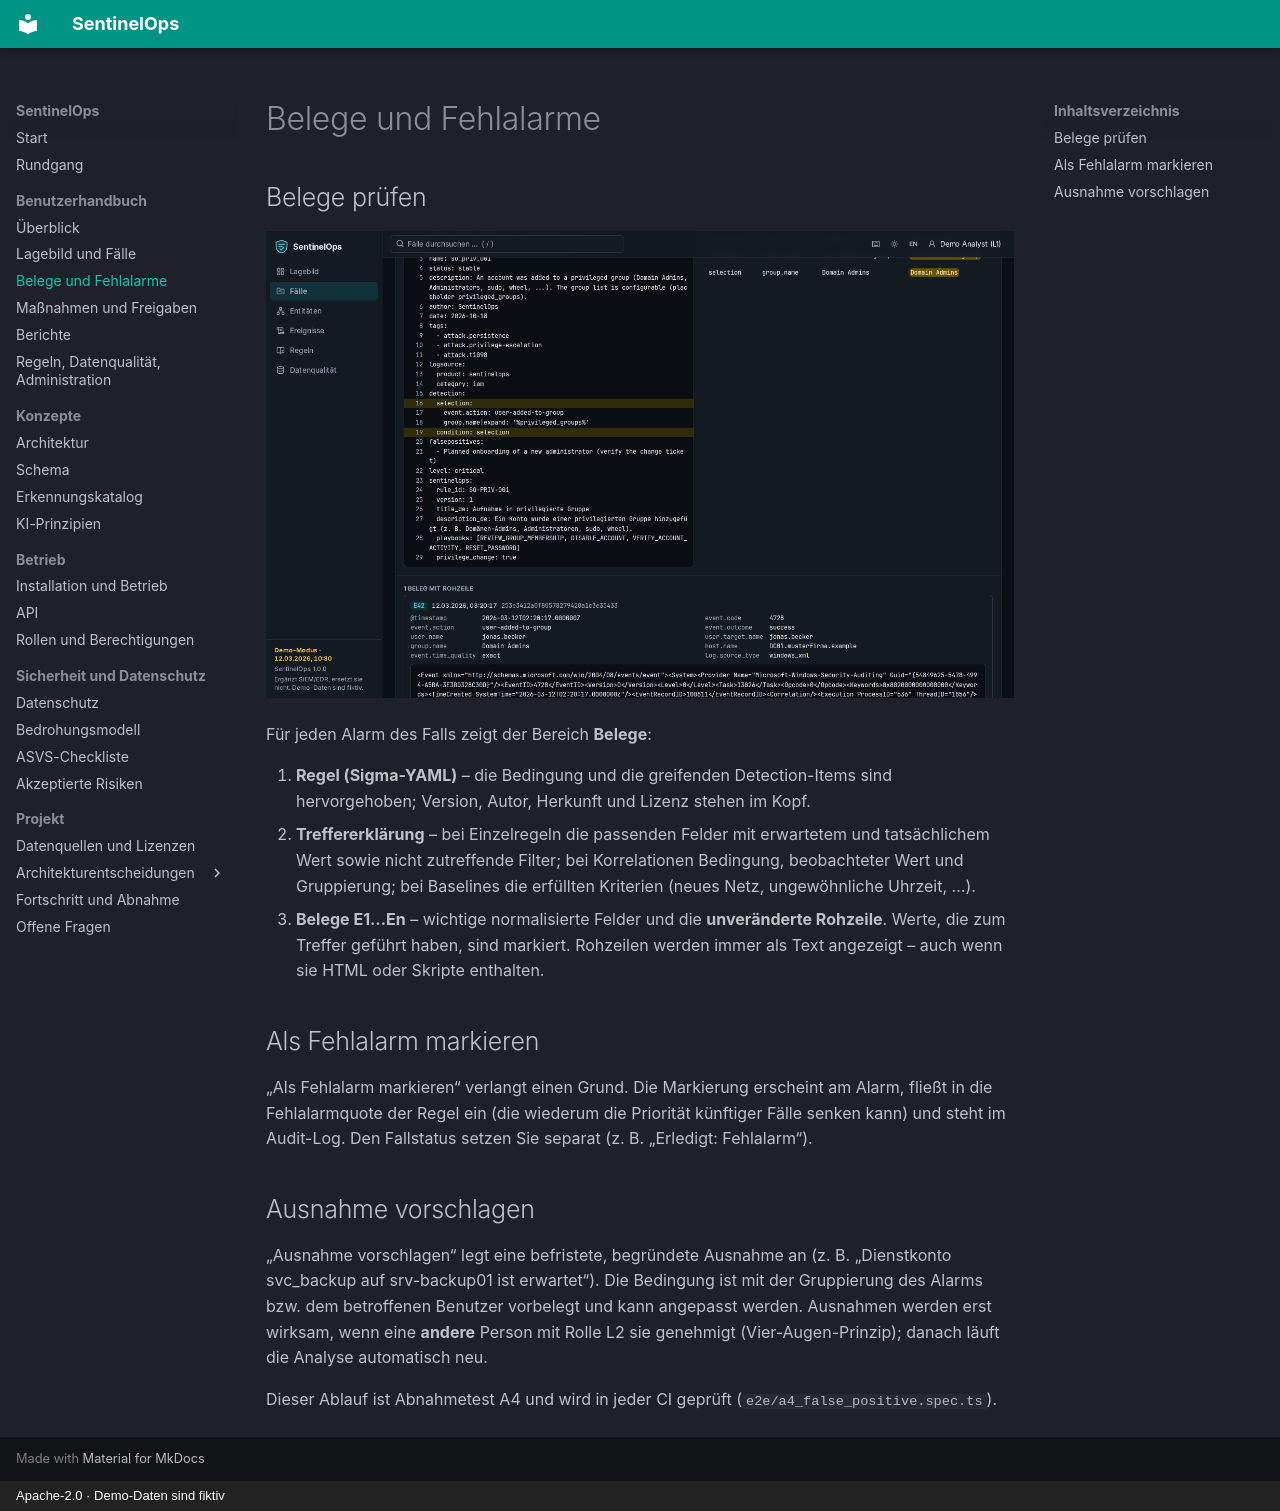

repository: NOGtechnologia/sentinelops · page: user-guide/evidence/index.html · generator: mkdocs · copyright: Apache-2.0 · Demo-Daten sind fiktiv

# Belege und Fehlalarme

## Belege prüfen

![Belege: Regel-YAML mit hervorgehobener Bedingung, passende Felder und Rohzeilen](../images/case-evidence-dark.png)

Für jeden Alarm des Falls zeigt der Bereich **Belege**:

1. **Regel (Sigma-YAML)** – die Bedingung und die greifenden Detection-Items sind hervorgehoben;
   Version, Autor, Herkunft und Lizenz stehen im Kopf.
2. **Treffererklärung** – bei Einzelregeln die passenden Felder mit erwartetem und tatsächlichem Wert
   sowie nicht zutreffende Filter; bei Korrelationen Bedingung, beobachteter Wert und Gruppierung;
   bei Baselines die erfüllten Kriterien (neues Netz, ungewöhnliche Uhrzeit, …).
3. **Belege E1…En** – wichtige normalisierte Felder und die **unveränderte Rohzeile**. Werte, die zum
   Treffer geführt haben, sind markiert. Rohzeilen werden immer als Text angezeigt – auch wenn sie
   HTML oder Skripte enthalten.

## Als Fehlalarm markieren

„Als Fehlalarm markieren“ verlangt einen Grund. Die Markierung erscheint am Alarm, fließt in die
Fehlalarmquote der Regel ein (die wiederum die Priorität künftiger Fälle senken kann) und steht im
Audit-Log. Den Fallstatus setzen Sie separat (z. B. „Erledigt: Fehlalarm“).

## Ausnahme vorschlagen

„Ausnahme vorschlagen“ legt eine befristete, begründete Ausnahme an (z. B. „Dienstkonto svc_backup
auf srv-backup01 ist erwartet“). Die Bedingung ist mit der Gruppierung des Alarms bzw. dem betroffenen
Benutzer vorbelegt und kann angepasst werden. Ausnahmen werden erst wirksam, wenn eine **andere**
Person mit Rolle L2 sie genehmigt (Vier-Augen-Prinzip); danach läuft die Analyse automatisch neu.

Dieser Ablauf ist Abnahmetest A4 und wird in jeder CI geprüft (`e2e/a4_false_positive.spec.ts`).
